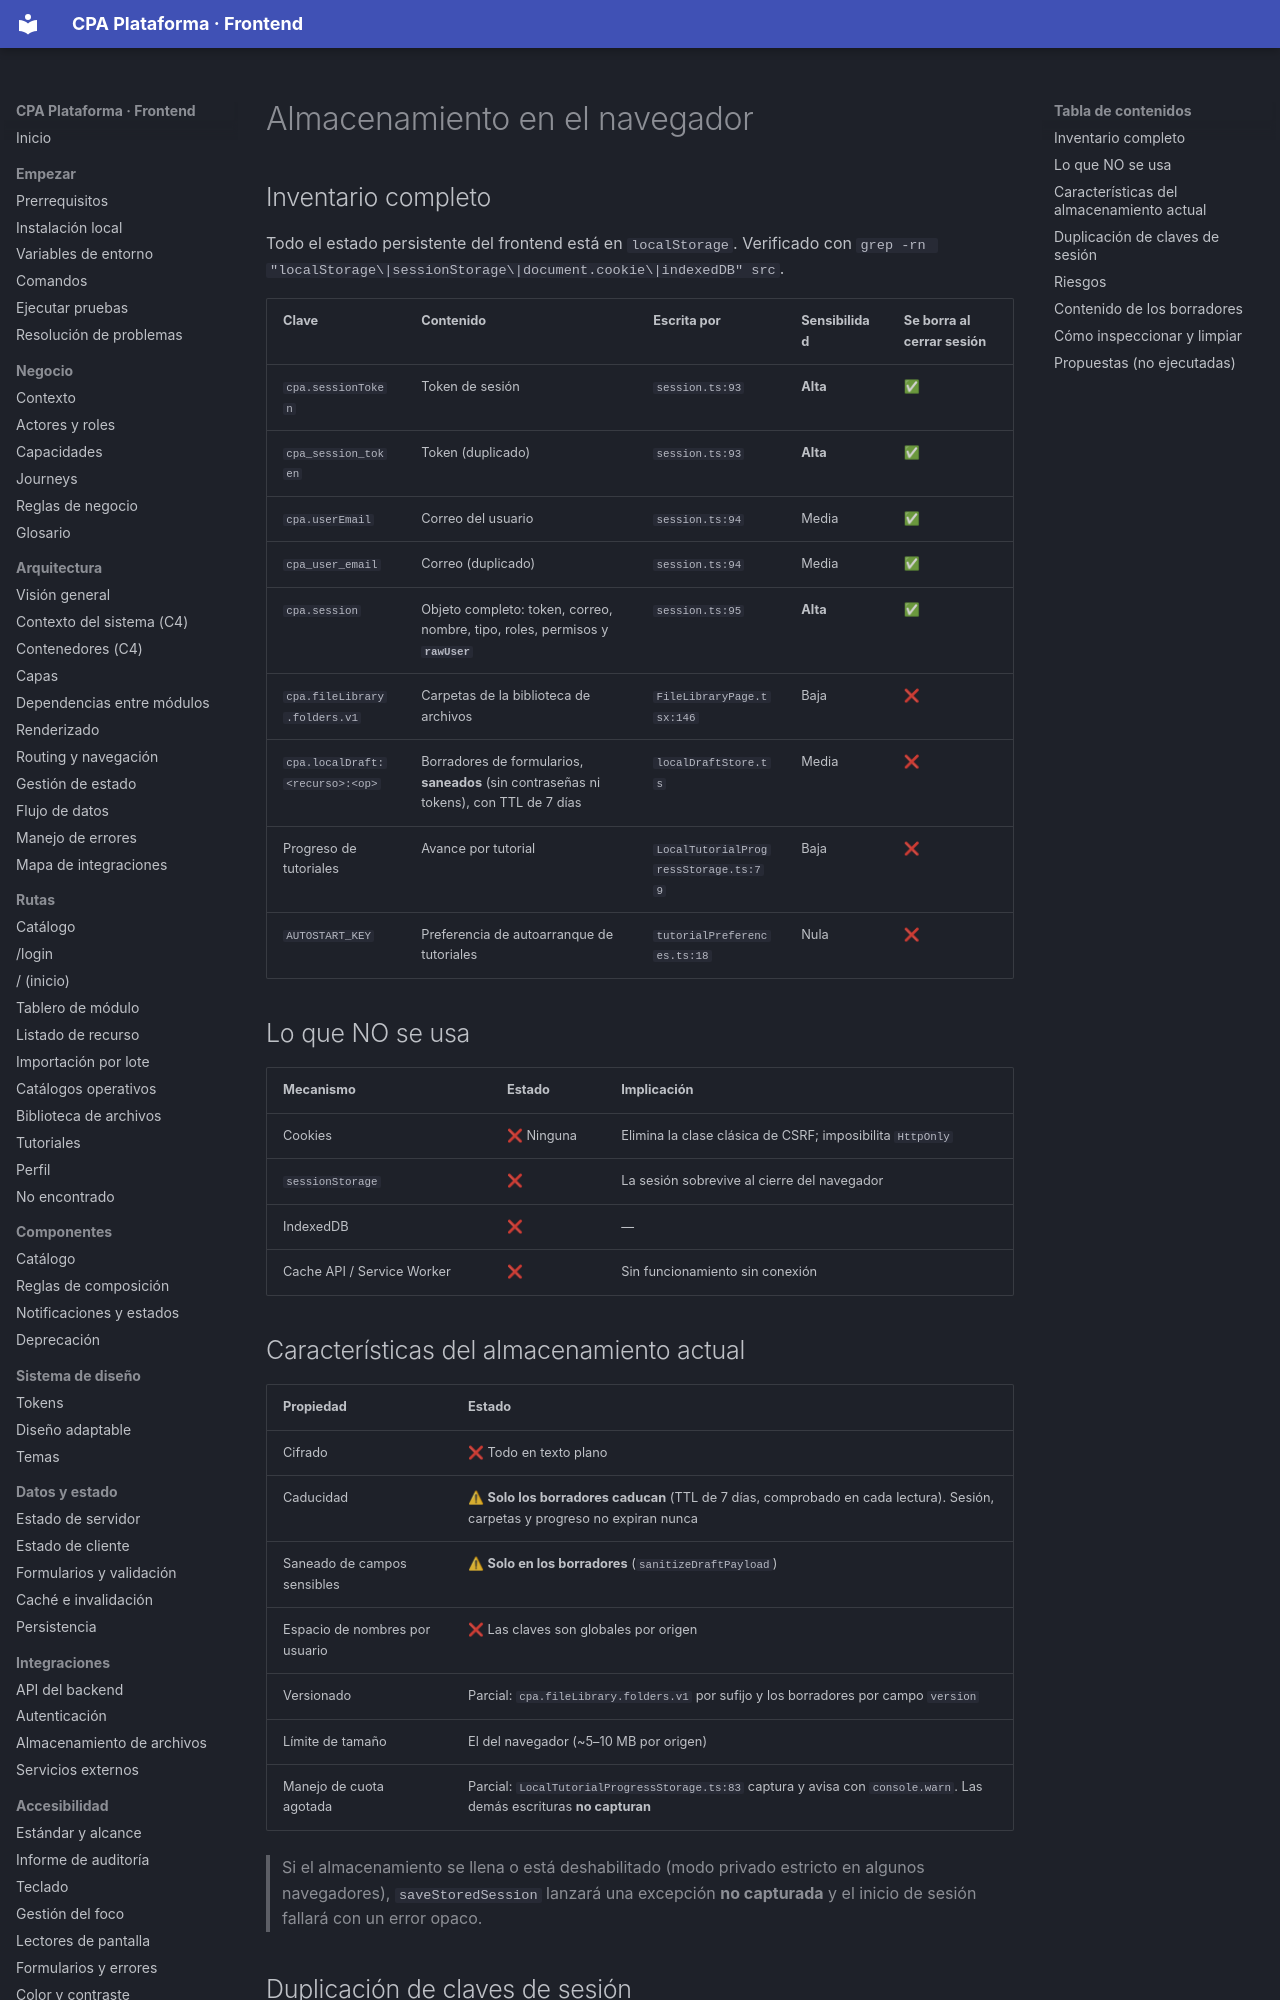

repository: PabloArauzCaballero/cpa_plataforma_frontend · page: security/browser-storage/index.html · generator: mkdocs

# Almacenamiento en el navegador

## Inventario completo

Todo el estado persistente del frontend está en `localStorage`. Verificado con `grep -rn "localStorage\|sessionStorage\|document.cookie\|indexedDB" src`.

| Clave | Contenido | Escrita por | Sensibilidad | Se borra al cerrar sesión |
| --- | --- | --- | --- | --- |
| `cpa.sessionToken` | Token de sesión | `session.ts:93` | **Alta** | ✅ |
| `cpa_session_token` | Token (duplicado) | `session.ts:93` | **Alta** | ✅ |
| `cpa.userEmail` | Correo del usuario | `session.ts:94` | Media | ✅ |
| `cpa_user_email` | Correo (duplicado) | `session.ts:94` | Media | ✅ |
| `cpa.session` | Objeto completo: token, correo, nombre, tipo, roles, permisos y **`rawUser`** | `session.ts:95` | **Alta** | ✅ |
| `cpa.fileLibrary.folders.v1` | Carpetas de la biblioteca de archivos | `FileLibraryPage.tsx:146` | Baja | ❌ |
| `cpa.localDraft:<recurso>:<op>` | Borradores de formularios, **saneados** (sin contraseñas ni tokens), con TTL de 7 días | `localDraftStore.ts` | Media | ❌ |
| Progreso de tutoriales | Avance por tutorial | `LocalTutorialProgressStorage.ts:79` | Baja | ❌ |
| `AUTOSTART_KEY` | Preferencia de autoarranque de tutoriales | `tutorialPreferences.ts:18` | Nula | ❌ |

## Lo que NO se usa

| Mecanismo | Estado | Implicación |
| --- | --- | --- |
| Cookies | ❌ Ninguna | Elimina la clase clásica de CSRF; imposibilita `HttpOnly` |
| `sessionStorage` | ❌ | La sesión sobrevive al cierre del navegador |
| IndexedDB | ❌ | — |
| Cache API / Service Worker | ❌ | Sin funcionamiento sin conexión |

## Características del almacenamiento actual

| Propiedad | Estado |
| --- | --- |
| Cifrado | ❌ Todo en texto plano |
| Caducidad | ⚠ **Solo los borradores caducan** (TTL de 7 días, comprobado en cada lectura). Sesión, carpetas y progreso no expiran nunca |
| Saneado de campos sensibles | ⚠ **Solo en los borradores** (`sanitizeDraftPayload`) |
| Espacio de nombres por usuario | ❌ Las claves son globales por origen |
| Versionado | Parcial: `cpa.fileLibrary.folders.v1` por sufijo y los borradores por campo `version` |
| Límite de tamaño | El del navegador (~5–10 MB por origen) |
| Manejo de cuota agotada | Parcial: `LocalTutorialProgressStorage.ts:83` captura y avisa con `console.warn`. Las demás escrituras **no capturan** |

> Si el almacenamiento se llena o está deshabilitado (modo privado estricto en algunos navegadores), `saveStoredSession` lanzará una excepción **no capturada** y el inicio de sesión fallará con un error opaco.
